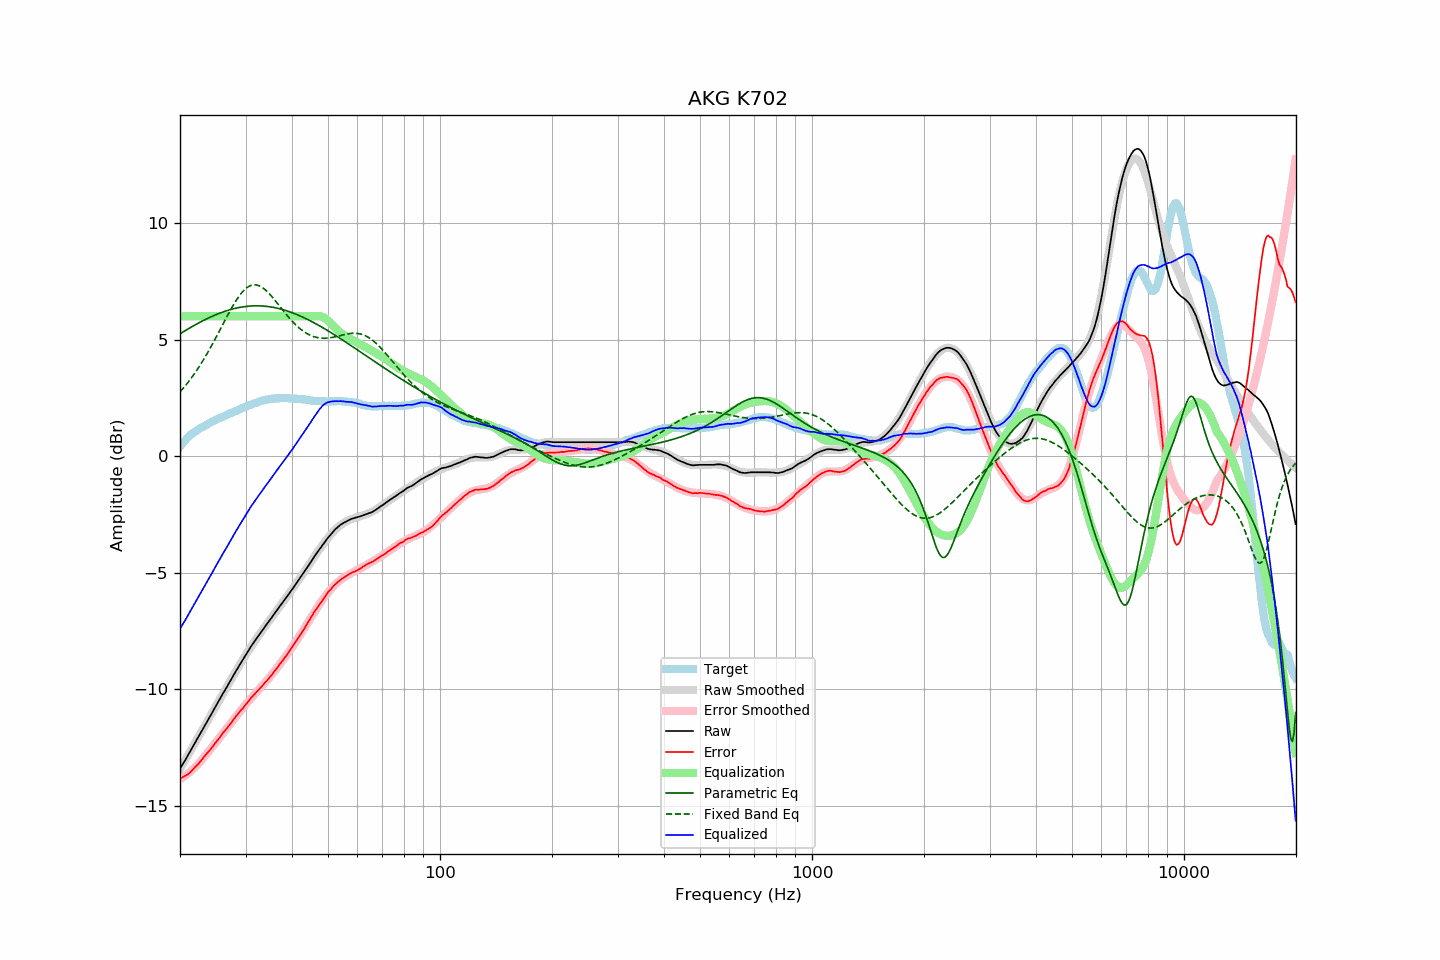

Values plotted in this chart, from the file beside it:
frequency, raw, error, smoothed, error_smoothed, equalization, parametric_eq, fixed_band_eq, equalized_raw, equalized_smoothed, target
20.00, -13.41, -13.82, -13.41, -13.85, 6.00, 5.25, 2.75, -7.41, -7.41, 0.41
20.20, -13.29, -13.79, -13.29, -13.80, 6.00, 5.29, 2.83, -7.29, -7.29, 0.50
20.40, -13.17, -13.75, -13.17, -13.76, 6.00, 5.33, 2.91, -7.17, -7.17, 0.58
20.61, -13.06, -13.71, -13.05, -13.71, 6.00, 5.37, 2.99, -7.06, -7.05, 0.65
20.81, -12.94, -13.68, -12.93, -13.66, 6.00, 5.42, 3.08, -6.94, -6.93, 0.74
21.02, -12.82, -13.64, -12.81, -13.60, 6.00, 5.46, 3.17, -6.82, -6.81, 0.82
21.23, -12.70, -13.58, -12.69, -13.55, 6.00, 5.50, 3.25, -6.70, -6.69, 0.88
21.44, -12.57, -13.51, -12.57, -13.49, 6.00, 5.54, 3.35, -6.57, -6.57, 0.94
21.66, -12.45, -13.44, -12.45, -13.43, 6.00, 5.58, 3.44, -6.45, -6.45, 0.99
21.87, -12.33, -13.37, -12.33, -13.36, 6.00, 5.62, 3.54, -6.33, -6.33, 1.04
22.09, -12.21, -13.30, -12.21, -13.29, 6.00, 5.65, 3.64, -6.21, -6.21, 1.09
22.31, -12.09, -13.22, -12.09, -13.22, 6.00, 5.69, 3.74, -6.09, -6.09, 1.14
22.54, -11.97, -13.15, -11.97, -13.15, 6.00, 5.73, 3.85, -5.97, -5.97, 1.18
22.76, -11.85, -13.06, -11.85, -13.07, 6.00, 5.76, 3.96, -5.85, -5.85, 1.22
22.99, -11.73, -12.98, -11.72, -12.98, 6.00, 5.80, 4.07, -5.73, -5.72, 1.25
23.22, -11.60, -12.88, -11.60, -12.90, 6.00, 5.84, 4.18, -5.60, -5.60, 1.29
23.45, -11.48, -12.80, -11.48, -12.82, 6.00, 5.87, 4.30, -5.48, -5.48, 1.33
23.69, -11.36, -12.73, -11.36, -12.73, 6.00, 5.90, 4.42, -5.36, -5.36, 1.36
23.92, -11.24, -12.64, -11.24, -12.64, 6.00, 5.94, 4.54, -5.24, -5.24, 1.40
24.16, -11.12, -12.57, -11.12, -12.56, 6.00, 5.97, 4.66, -5.12, -5.12, 1.45
24.40, -11.00, -12.48, -10.99, -12.47, 6.00, 6.00, 4.78, -5.00, -4.99, 1.48
24.65, -10.87, -12.38, -10.87, -12.38, 6.00, 6.03, 4.91, -4.87, -4.87, 1.51
24.89, -10.75, -12.29, -10.75, -12.30, 6.00, 6.06, 5.04, -4.75, -4.75, 1.54
25.14, -10.63, -12.21, -10.63, -12.21, 6.00, 6.09, 5.17, -4.63, -4.63, 1.58
25.39, -10.51, -12.12, -10.51, -12.12, 6.00, 6.11, 5.30, -4.51, -4.51, 1.61
25.65, -10.39, -12.04, -10.39, -12.03, 6.00, 6.14, 5.43, -4.39, -4.39, 1.65
25.91, -10.26, -11.93, -10.27, -11.94, 6.00, 6.17, 5.57, -4.26, -4.27, 1.67
26.16, -10.14, -11.84, -10.15, -11.85, 6.00, 6.19, 5.70, -4.14, -4.15, 1.70
26.43, -10.03, -11.77, -10.02, -11.76, 6.00, 6.22, 5.83, -4.03, -4.02, 1.74
26.69, -9.91, -11.68, -9.91, -11.67, 6.00, 6.24, 5.96, -3.91, -3.91, 1.77
26.96, -9.79, -11.59, -9.79, -11.58, 6.00, 6.26, 6.09, -3.79, -3.79, 1.80
27.23, -9.67, -11.51, -9.67, -11.50, 6.00, 6.28, 6.22, -3.67, -3.67, 1.84
27.50, -9.55, -11.42, -9.55, -11.41, 6.00, 6.30, 6.34, -3.55, -3.55, 1.87
27.77, -9.43, -11.31, -9.43, -11.32, 6.00, 6.32, 6.46, -3.43, -3.43, 1.89
28.05, -9.31, -11.23, -9.31, -11.23, 6.00, 6.33, 6.58, -3.31, -3.31, 1.93
28.33, -9.19, -11.13, -9.20, -11.15, 6.00, 6.35, 6.69, -3.19, -3.20, 1.94
28.62, -9.08, -11.05, -9.08, -11.06, 6.00, 6.37, 6.79, -3.08, -3.08, 1.97
28.90, -8.96, -10.97, -8.96, -10.97, 6.00, 6.38, 6.89, -2.96, -2.96, 2.01
29.19, -8.85, -10.88, -8.85, -10.89, 6.00, 6.39, 6.98, -2.85, -2.85, 2.03
29.48, -8.74, -10.82, -8.73, -10.80, 6.00, 6.40, 7.06, -2.74, -2.73, 2.08
29.78, -8.62, -10.72, -8.62, -10.72, 6.00, 6.41, 7.13, -2.62, -2.62, 2.10
30.08, -8.51, -10.64, -8.51, -10.63, 6.00, 6.42, 7.19, -2.51, -2.51, 2.13
30.38, -8.40, -10.56, -8.40, -10.55, 6.00, 6.43, 7.25, -2.40, -2.40, 2.16
30.68, -8.29, -10.48, -8.29, -10.47, 6.00, 6.44, 7.29, -2.29, -2.29, 2.19
30.99, -8.17, -10.38, -8.18, -10.39, 6.00, 6.44, 7.32, -2.17, -2.18, 2.21
31.30, -8.07, -10.30, -8.08, -10.31, 6.00, 6.44, 7.34, -2.07, -2.08, 2.23
31.61, -7.97, -10.23, -7.98, -10.24, 6.00, 6.45, 7.35, -1.97, -1.98, 2.26
31.93, -7.87, -10.15, -7.87, -10.16, 6.00, 6.45, 7.35, -1.87, -1.87, 2.28
32.24, -7.78, -10.08, -7.77, -10.08, 6.00, 6.45, 7.34, -1.78, -1.77, 2.30
32.57, -7.68, -10.01, -7.68, -10.01, 6.00, 6.45, 7.31, -1.68, -1.68, 2.33
32.89, -7.58, -9.94, -7.58, -9.93, 6.00, 6.45, 7.28, -1.58, -1.58, 2.36
33.22, -7.48, -9.85, -7.48, -9.85, 6.00, 6.44, 7.24, -1.48, -1.48, 2.38
33.55, -7.39, -9.78, -7.39, -9.78, 6.00, 6.44, 7.19, -1.39, -1.39, 2.39
33.89, -7.29, -9.69, -7.29, -9.70, 6.00, 6.43, 7.14, -1.29, -1.29, 2.40
34.23, -7.20, -9.63, -7.20, -9.62, 6.00, 6.42, 7.08, -1.20, -1.20, 2.43
34.57, -7.11, -9.55, -7.10, -9.54, 6.00, 6.41, 7.01, -1.11, -1.10, 2.44
34.92, -7.01, -9.46, -7.01, -9.46, 6.00, 6.41, 6.93, -1.01, -1.01, 2.45
35.27, -6.92, -9.39, -6.91, -9.37, 6.00, 6.39, 6.86, -0.92, -0.91, 2.47
35.62, -6.82, -9.28, -6.82, -9.29, 6.00, 6.38, 6.77, -0.82, -0.82, 2.46
35.97, -6.73, -9.20, -6.73, -9.20, 6.00, 6.37, 6.69, -0.73, -0.73, 2.47
... 635 more rows
